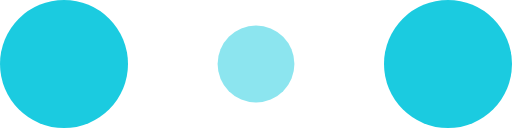
t = 0.00 s
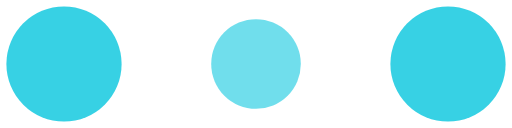
t = 0.10 s
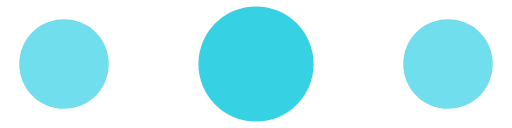
t = 0.30 s
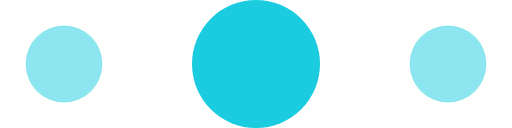
t = 0.40 s
t = 0.50 s: frame unchanged from t = 0.30 s, image omitted
t = 0.70 s: frame unchanged from t = 0.10 s, image omitted

The animated SVG that drew these frames (rendered in a browser with its animation timeline set to each time). Animation: 6 SMIL elements (animate=6); one cycle of 0.80 s, repeats indefinitely.

<svg width="120" height="30" viewBox="0 0 120 30" xmlns="http://www.w3.org/2000/svg" fill="#1bcbe0">
    <circle cx="15" cy="15" r="15">
        <animate attributeName="r" from="15" to="15"
                 begin="0s" dur="0.8s"
                 values="15;9;15" calcMode="linear"
                 repeatCount="indefinite" />
        <animate attributeName="fill-opacity" from="1" to="1"
                 begin="0s" dur="0.8s"
                 values="1;.5;1" calcMode="linear"
                 repeatCount="indefinite" />
    </circle>
    <circle cx="60" cy="15" r="9" fill-opacity="0.3">
        <animate attributeName="r" from="9" to="9"
                 begin="0s" dur="0.8s"
                 values="9;15;9" calcMode="linear"
                 repeatCount="indefinite" />
        <animate attributeName="fill-opacity" from="0.5" to="0.5"
                 begin="0s" dur="0.8s"
                 values=".5;1;.5" calcMode="linear"
                 repeatCount="indefinite" />
    </circle>
    <circle cx="105" cy="15" r="15">
        <animate attributeName="r" from="15" to="15"
                 begin="0s" dur="0.8s"
                 values="15;9;15" calcMode="linear"
                 repeatCount="indefinite" />
        <animate attributeName="fill-opacity" from="1" to="1"
                 begin="0s" dur="0.8s"
                 values="1;.5;1" calcMode="linear"
                 repeatCount="indefinite" />
    </circle>
</svg>
